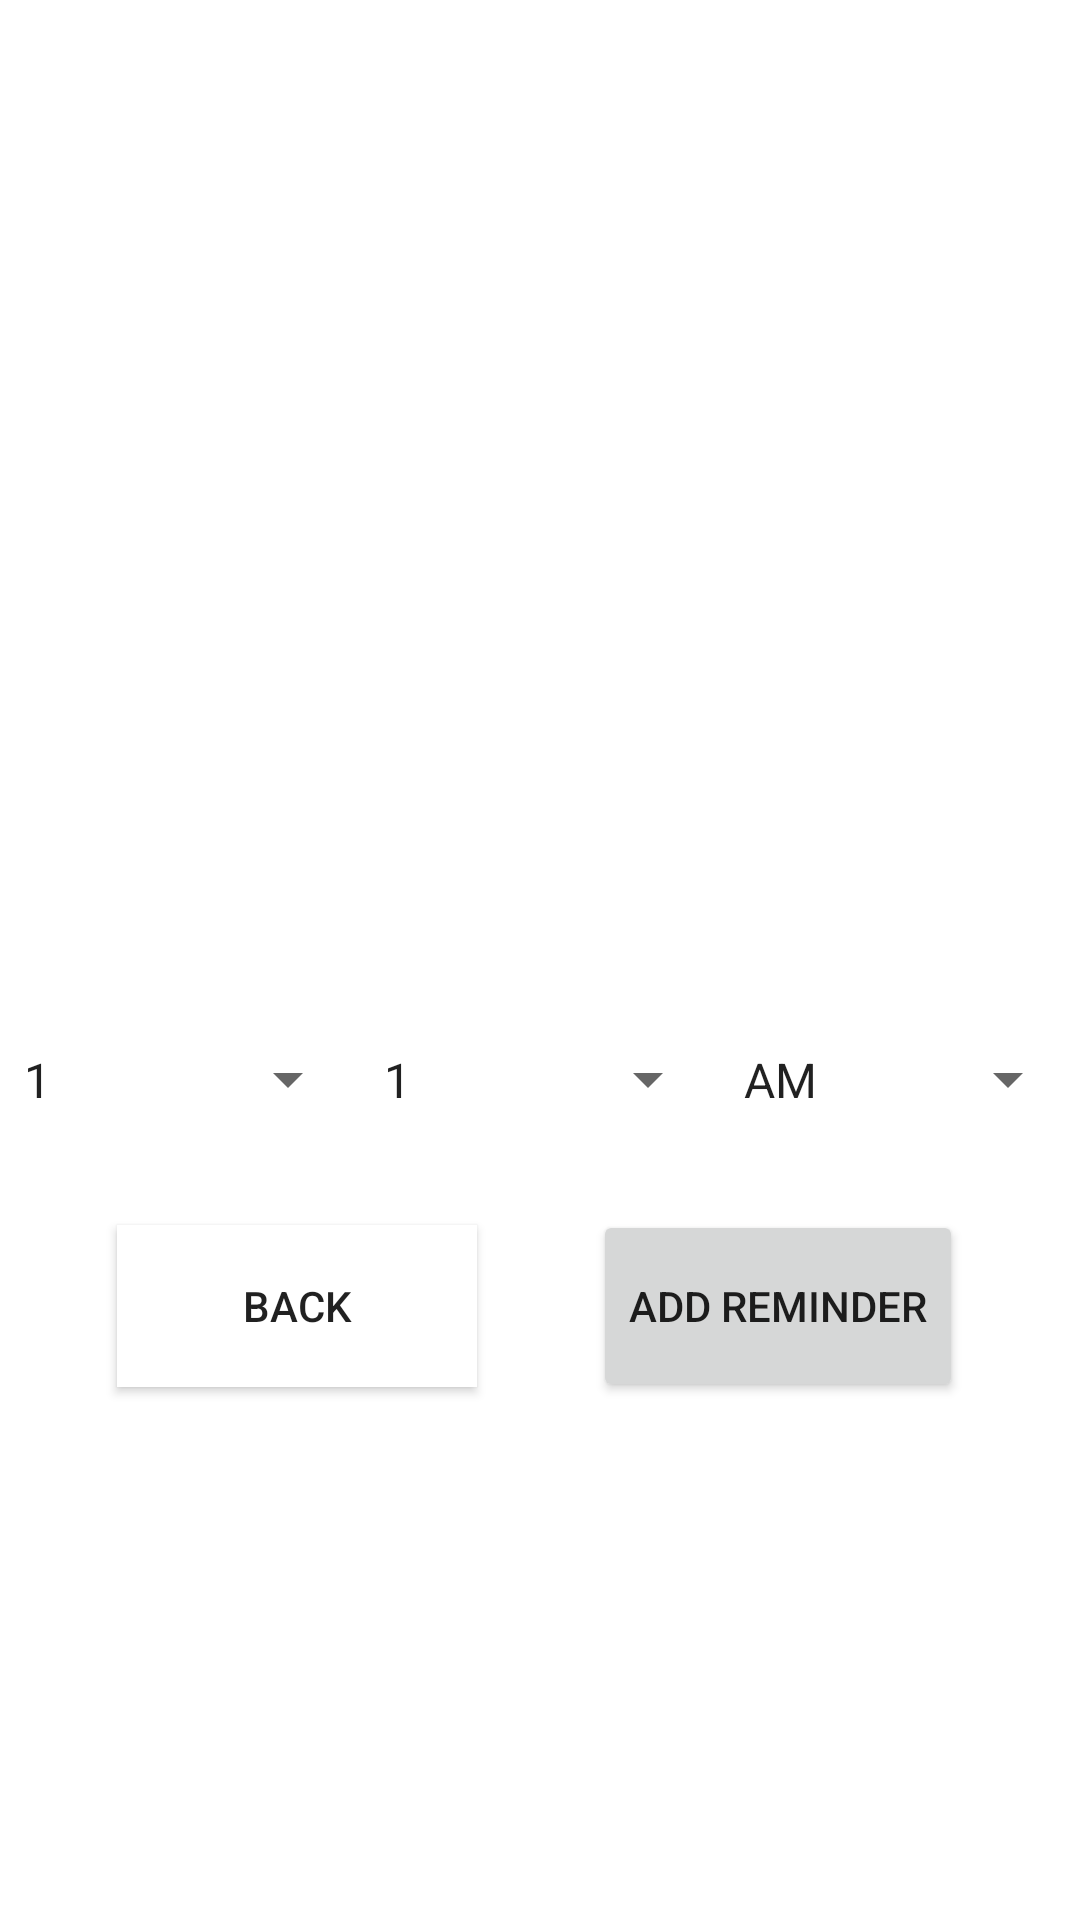

Produce the Android XML layout that renders to this screen, including the resource entries it uses.
<!-- AndroidManifest.xml: application theme Theme.Project2 -->
<!-- res/layout/activity_store_details.xml -->
<?xml version="1.0" encoding="utf-8"?>
<androidx.constraintlayout.widget.ConstraintLayout xmlns:android="http://schemas.android.com/apk/res/android"
    xmlns:app="http://schemas.android.com/apk/res-auto"
    android:layout_width="match_parent"
    android:layout_height="match_parent"
    xmlns:tools="http://schemas.android.com/tools"
    tools:context=".StoreActivity">
    <RelativeLayout
        android:id="@+id/store_details"
        android:layout_width="match_parent"
        android:layout_height="0dp"
        app:layout_constraintHeight_percent="0.2"
        app:layout_constraintVertical_bias="0.2"
        app:layout_constraintTop_toTopOf="parent"
        app:layout_constraintStart_toStartOf="parent"
        app:layout_constraintEnd_toEndOf="parent"
        app:layout_constraintBottom_toBottomOf="parent">
        <ImageView
            android:id="@+id/image"
            android:layout_width="128dp"
            android:layout_height="128dp"
            app:layout_constraintStart_toStartOf="parent"
            app:layout_constraintEnd_toStartOf="@+id/details_container"
            app:layout_constraintTop_toTopOf="parent"
            app:layout_constraintBottom_toBottomOf="parent"
            app:layout_constraintVertical_bias="0"
            android:layout_marginLeft="18dp"
            android:layout_centerVertical="true"/>
        <RelativeLayout
            android:id="@+id/details_container"
            android:layout_width="match_parent"
            android:layout_height="wrap_content"
            android:layout_centerVertical="true"
            android:layout_toEndOf="@+id/image">
            <TextView
                android:id="@+id/name"
                android:layout_width="match_parent"
                android:layout_height="wrap_content"
                app:layout_constraintTop_toTopOf="parent"
                app:layout_constraintEnd_toEndOf="parent"
                app:layout_constraintHorizontal_bias="0"
                android:textSize="24sp"/>
            <TextView
                android:id="@+id/hours"
                android:layout_width="match_parent"
                android:layout_height="wrap_content"
                android:layout_below="@+id/name"
                app:layout_constraintTop_toTopOf="parent"
                app:layout_constraintEnd_toEndOf="parent"
                app:layout_constraintHorizontal_bias="0"/>
        </RelativeLayout>
    </RelativeLayout>
    <androidx.constraintlayout.widget.ConstraintLayout
        android:layout_width="match_parent"
        android:layout_height="wrap_content"
        app:layout_constraintTop_toBottomOf="@+id/store_details">
        <Spinner
            android:id="@+id/spinner_hour"
            android:layout_width="120dp"
            android:layout_height="59dp"
            android:layout_marginTop="100dp"
            android:entries="@array/hours"
            app:layout_constraintEnd_toStartOf="@+id/spinner_minutes"
            app:layout_constraintStart_toStartOf="parent"
            app:layout_constraintTop_toTopOf="parent"
            app:layout_constraintBottom_toBottomOf="parent"/>
        <Spinner
            android:id="@+id/spinner_minutes"
            android:layout_width="120dp"
            android:layout_height="59dp"
            android:layout_marginTop="100dp"
            android:entries="@array/hours"
            app:layout_constraintTop_toTopOf="parent"
            app:layout_constraintBottom_toBottomOf="parent"
            app:layout_constraintStart_toEndOf="@+id/spinner_hour"
            app:layout_constraintEnd_toStartOf="@+id/spinner_ampm"/>
        <Spinner
            android:id="@+id/spinner_ampm"
            android:layout_width="120dp"
            android:layout_height="59dp"
            android:layout_marginTop="100dp"
            android:entries="@array/am_pm"
            app:layout_constraintTop_toTopOf="parent"
            app:layout_constraintBottom_toBottomOf="parent"
            app:layout_constraintStart_toEndOf="@+id/spinner_minutes"
            app:layout_constraintEnd_toEndOf="parent"/>
    </androidx.constraintlayout.widget.ConstraintLayout>
    <Button
        android:id="@+id/back"
        android:onClick="toHomeActivity"
        android:layout_width="120dp"
        android:layout_height="54dp"
        android:background="@color/white"
        android:text="back"
        app:layout_constraintWidth_percent="0.4"
        app:layout_constraintTop_toBottomOf="@+id/store_details"
        app:layout_constraintBottom_toBottomOf="parent"
        app:layout_constraintStart_toStartOf="parent"
        app:layout_constraintEnd_toStartOf="@+id/add_reminder"
        />
    <Button
        android:id="@+id/add_reminder"
        android:text="add reminder"
        android:onClick="createReminder"
        android:layout_width="wrap_content"
        android:layout_height="64dp"
        app:layout_constraintWidth_percent="0.4"
        app:layout_constraintTop_toBottomOf="@+id/store_details"
        app:layout_constraintBottom_toBottomOf="parent"
        app:layout_constraintStart_toEndOf="@+id/back"
        app:layout_constraintEnd_toEndOf="parent" />
</androidx.constraintlayout.widget.ConstraintLayout>
<!-- resources referenced by this layout -->
<resources>
  <string-array name="am_pm">
          <item>"AM"</item>
          <item>"PM"</item>
      </string-array>
  <string-array name="hours">
          <item>1</item>
          <item>2</item>
          <item>3</item>
          <item>4</item>
          <item>5</item>
          <item>6</item>
          <item>7</item>
          <item>8</item>
          <item>9</item>
          <item>10</item>
          <item>11</item>
          <item>12</item>
      </string-array>
  <color name="white">#FFFFFFFF</color>
  <style name="Theme.Project2" parent="Theme.MaterialComponents.DayNight.NoActionBar">
          
          <item name="colorPrimary">@color/cardinal_red</item>
          <item name="colorPrimaryVariant">@color/purple_700</item>
          <item name="colorOnPrimary">@color/white</item>
          
          <item name="colorSecondary">@color/usc_gold</item>
          <item name="colorSecondaryVariant">@color/teal_700</item>
          <item name="colorOnSecondary">@color/black</item>
          
          <item name="android:statusBarColor" tools:targetApi="l">?attr/colorPrimaryVariant</item>
          
      </style>
  <color name="cardinal_red">#990000</color>
  <color name="purple_700">#FF3700B3</color>
  <color name="usc_gold">#FFC72C</color>
  <color name="teal_700">#FF018786</color>
  <color name="black">#FF000000</color>
</resources>
